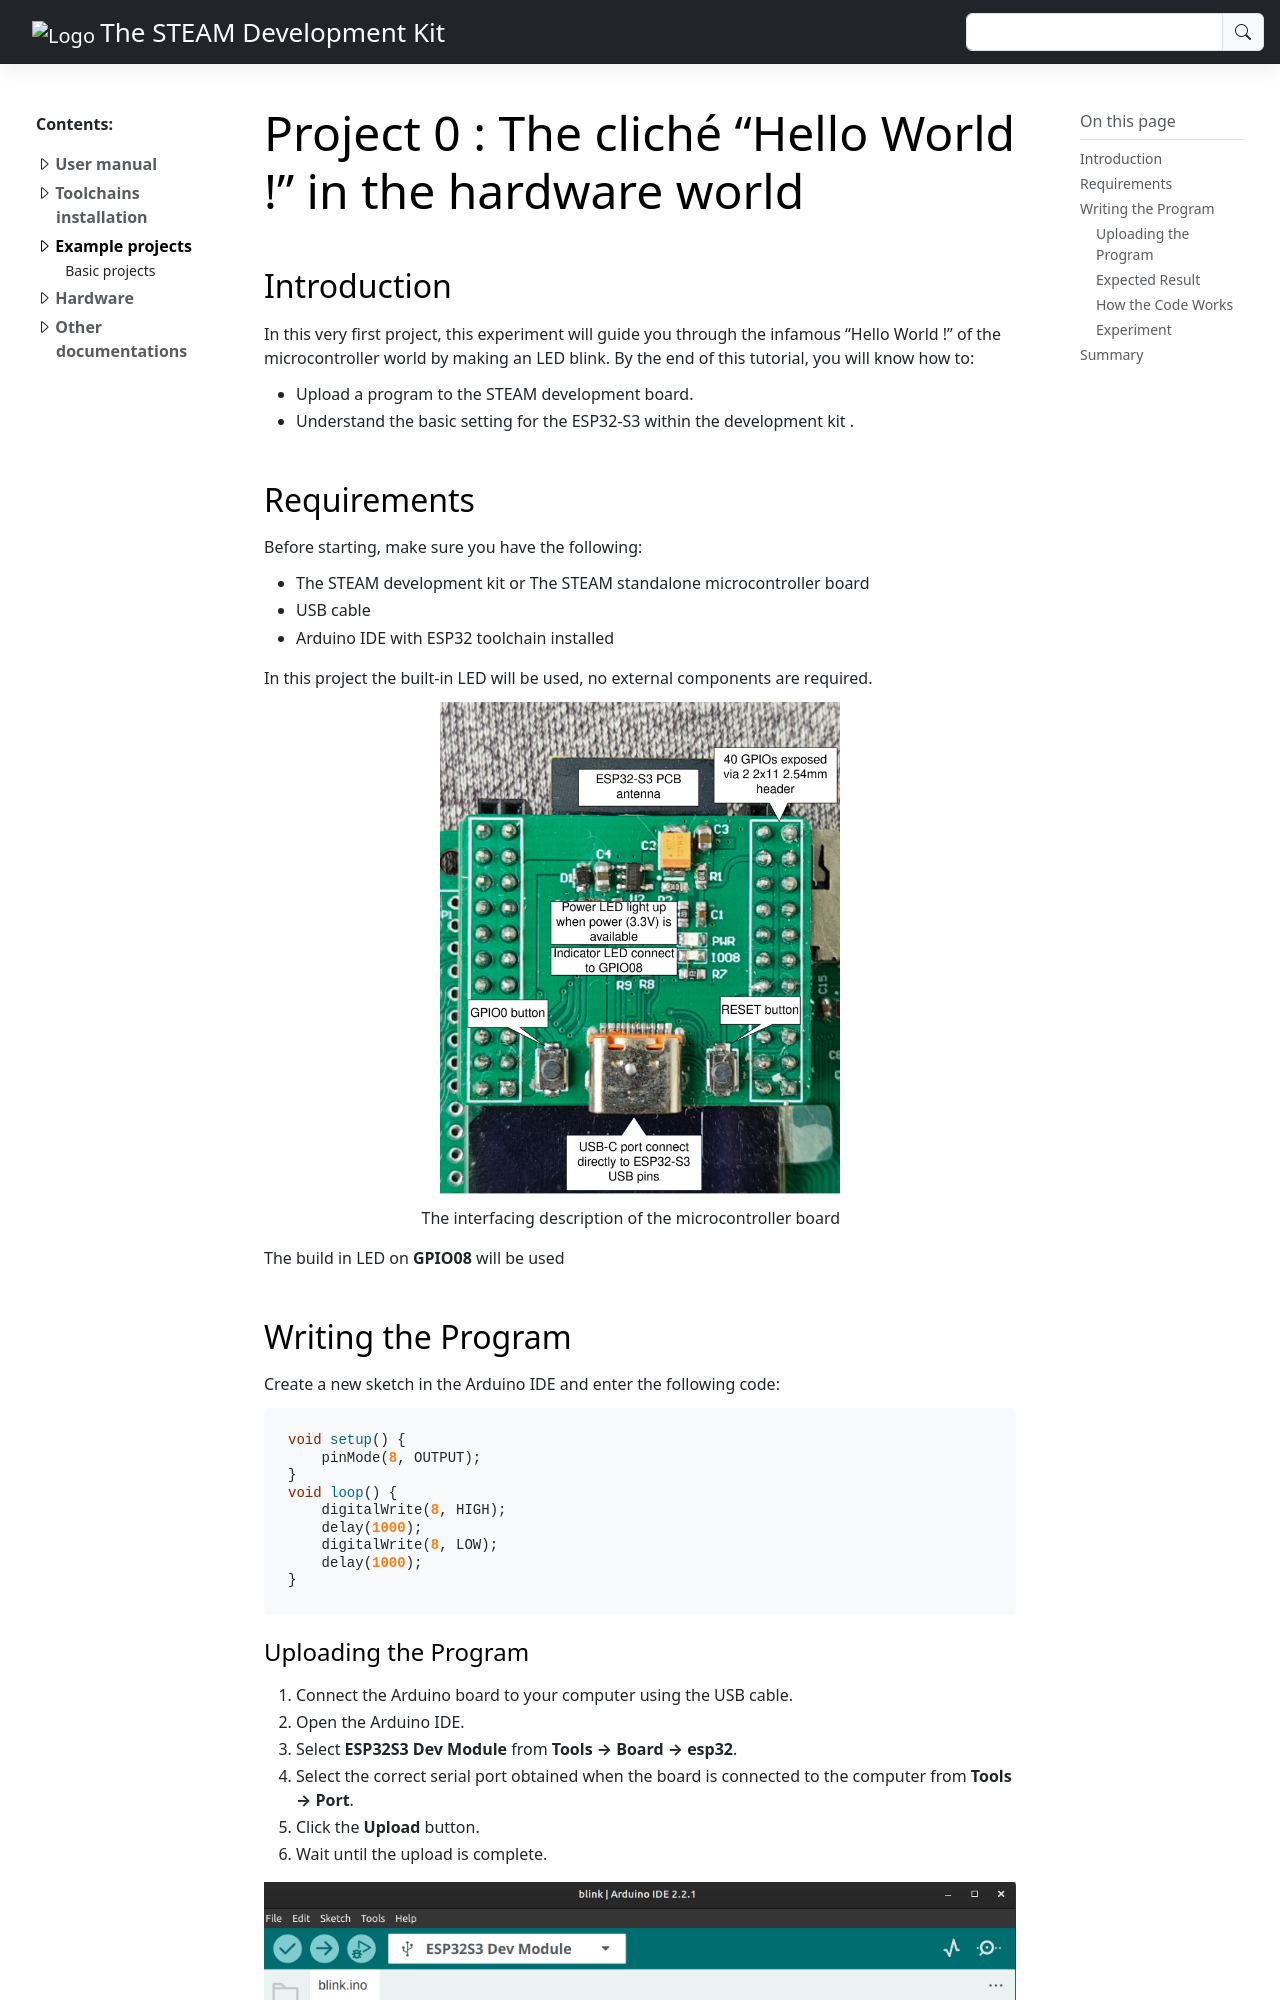

repository: anhtu0310/STEAM-development-kit-documentation · page: Lessons/Basic/Lesson0.html · generator: sphinx

*************************************************************
Project 0 : The cliché "Hello World !" in the hardware world
*************************************************************


Introduction
============ 

In this very first project, this experiment will guide you through the infamous "Hello World !" of the microcontroller world by making an LED blink. By the end of this tutorial, you will know how to:

* Upload a program to the STEAM development board.
* Understand the basic setting for the ESP32-S3 within the development kit .

Requirements
============
Before starting, make sure you have the following:

* The STEAM development kit or The STEAM standalone microcontroller board 
* USB cable
* Arduino IDE with ESP32 toolchain installed

In this project the built-in LED will be used, no external components are required.

.. figure:: ../../img/MCU_board.png
   :align: center
   :width: 400
   :figclass: align-center

   The interfacing description of the microcontroller board 

The build in LED on **GPIO08** will be used

Writing the Program
===================

Create a new sketch in the Arduino IDE and enter the following code:

.. code-block:: cpp

    void setup() {
        pinMode(8, OUTPUT);
    }
    void loop() {
        digitalWrite(8, HIGH);
        delay(1000);
        digitalWrite(8, LOW);
        delay(1000);
    }
